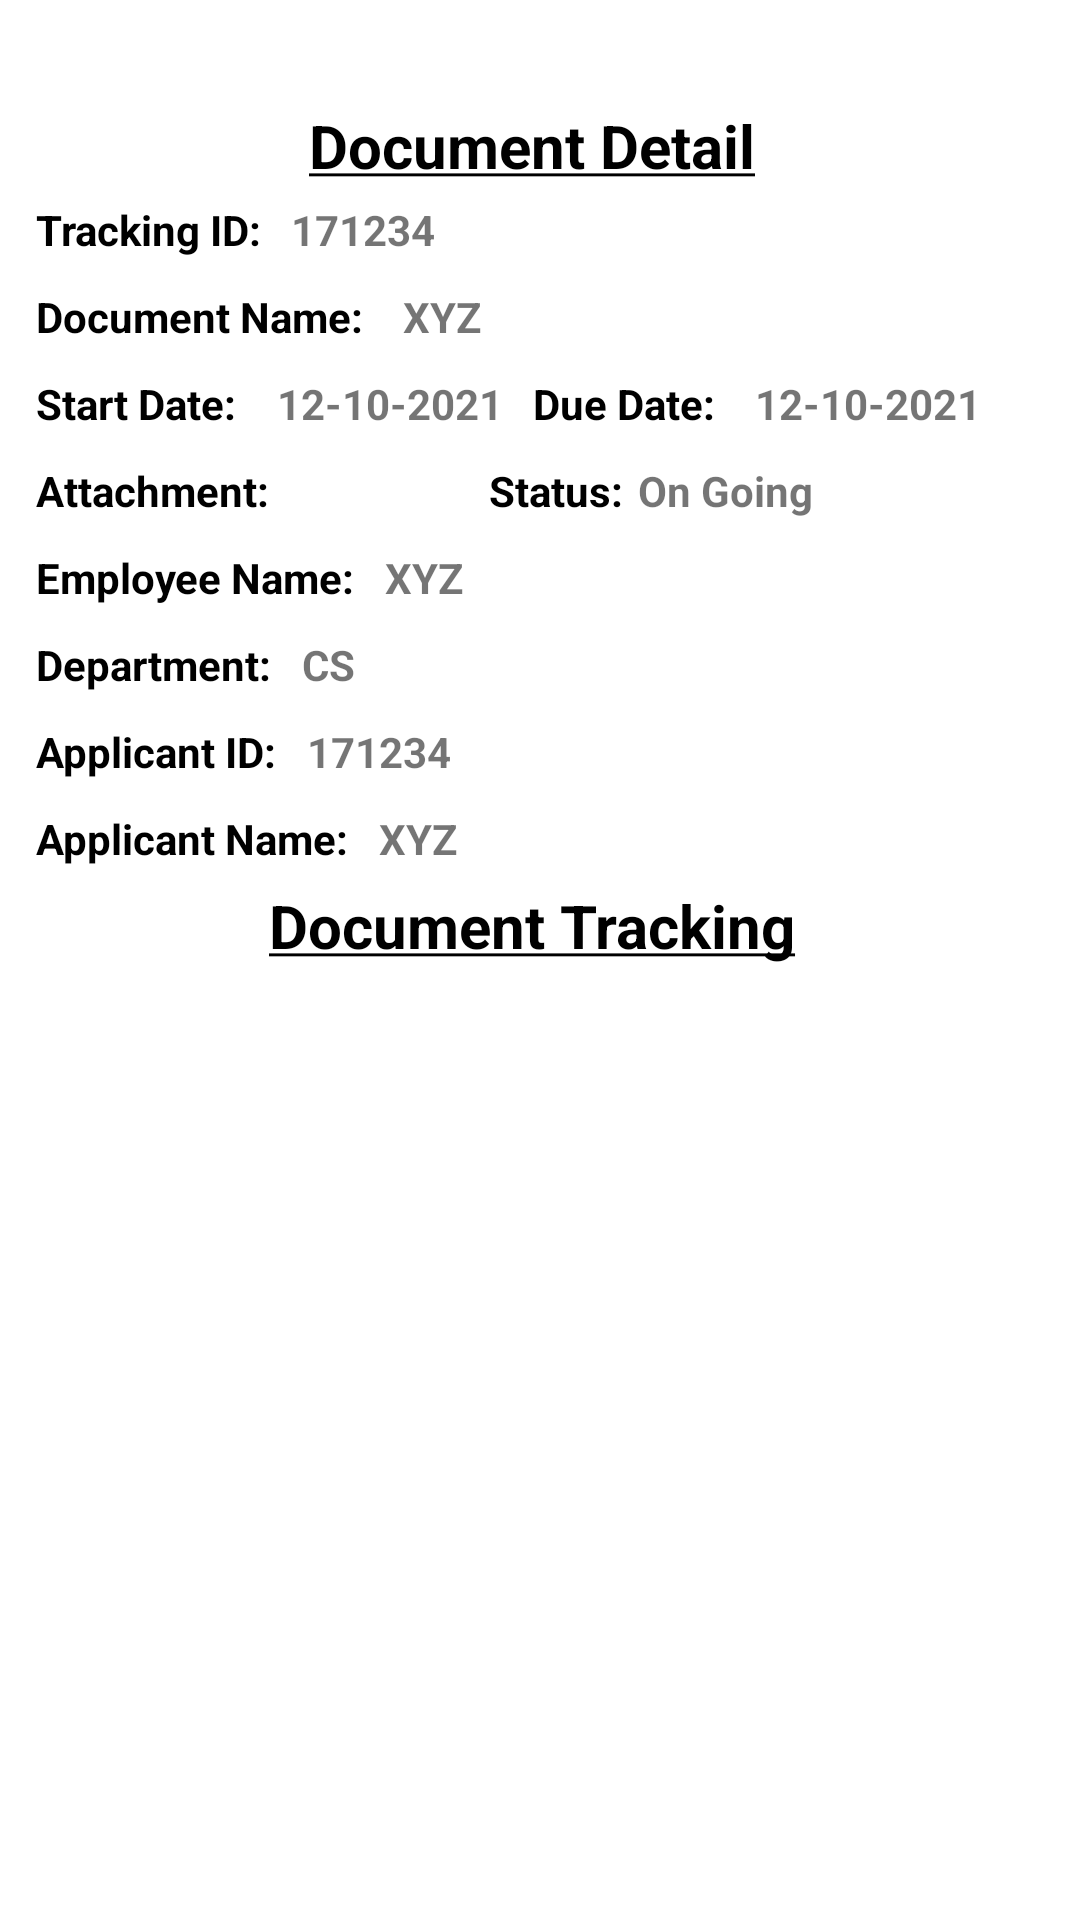

Here is an Android app screen rendered from its layout file. Give the layout XML and the strings, colors and styles it references.
<!-- AndroidManifest.xml: application theme Theme.DocExpress -->
<!-- res/layout/activity_review_application_screen.xml -->
<?xml version="1.0" encoding="utf-8"?>
<RelativeLayout
    xmlns:android="http://schemas.android.com/apk/res/android"
    xmlns:app="http://schemas.android.com/apk/res-auto"
    xmlns:tools="http://schemas.android.com/tools"
    android:layout_width="match_parent"
    android:layout_height="match_parent"
    tools:context=".ReviewApplicationScreen">

    <androidx.appcompat.widget.AppCompatButton
        android:id="@+id/reviewApplication_backButton"
        android:layout_width="25dp"
        android:layout_height="25dp"
        android:layout_alignParentStart="true"
        android:layout_alignParentTop="true"
        android:layout_marginStart="15dp"
        android:layout_marginTop="11dp"
        android:background="@drawable/ic_baseline_arrow_back_24" />

    <LinearLayout
        android:layout_width="350dp"
        android:layout_height="wrap_content"
        android:layout_alignParentStart="true"
        android:layout_alignParentTop="true"
        android:layout_alignParentEnd="true"
        android:layout_marginStart="7dp"
        android:layout_marginTop="35dp"
        android:layout_marginEnd="12dp"
        android:layout_marginBottom="0dp"
        android:orientation="vertical">

        <TextView
            android:layout_width="wrap_content"
            android:layout_height="wrap_content"
            android:layout_gravity="center"
            android:layout_marginStart="0dp"
            android:layout_marginTop="0dp"
            android:layout_marginEnd="0dp"
            android:layout_marginBottom="0dp"
            android:padding="0dp"
            android:text="@string/Document_Detail"
            android:textColor="@color/black"
            android:textSize="20sp"
            android:textStyle="bold" />

        <LinearLayout
            android:layout_width="match_parent"
            android:layout_height="wrap_content"
            android:layout_margin="0dp"
            android:orientation="horizontal"
            android:padding="0dp">

            <TextView
                android:layout_width="wrap_content"
                android:layout_height="wrap_content"
                android:layout_margin="5dp"
                android:text="Tracking ID:"
                android:textColor="@color/black"
                android:textStyle="bold" />

            <TextView
                android:id="@+id/review_TrackingID"
                android:layout_width="wrap_content"
                android:layout_height="wrap_content"
                android:layout_margin="5dp"
                android:text="171234"
                android:textStyle="bold" />
        </LinearLayout>

        <LinearLayout
            android:layout_width="match_parent"
            android:layout_height="wrap_content"
            android:layout_marginStart="0dp"
            android:layout_marginTop="0dp"
            android:layout_marginEnd="0dp"
            android:layout_marginBottom="0dp"
            android:orientation="horizontal"
            android:padding="0dp"
            android:textColor="@color/black">

            <TextView
                android:layout_width="wrap_content"
                android:layout_height="wrap_content"
                android:layout_margin="5dp"
                android:text="Document Name: "
                android:textColor="@color/black"
                android:textStyle="bold" />

            <TextView
                android:id="@+id/review_DocName"
                android:layout_width="wrap_content"
                android:layout_height="wrap_content"
                android:layout_margin="5dp"
                android:text="XYZ"
                android:textStyle="bold" />
        </LinearLayout>

        <LinearLayout
            android:layout_width="match_parent"
            android:layout_height="wrap_content"
            android:layout_margin="0dp"
            android:orientation="horizontal"
            android:padding="0dp">

            <TextView
                android:layout_width="wrap_content"
                android:layout_height="wrap_content"
                android:layout_margin="5dp"
                android:text="Start Date: "
                android:textColor="@color/black"
                android:textStyle="bold" />

            <TextView
                android:id="@+id/review_StartDate"
                android:layout_width="wrap_content"
                android:layout_height="wrap_content"
                android:layout_margin="5dp"
                android:text="12-10-2021"
                android:textStyle="bold" />

            <TextView
                android:layout_width="wrap_content"
                android:layout_height="wrap_content"
                android:layout_margin="5dp"
                android:text="Due Date: "
                android:textColor="@color/black"
                android:textStyle="bold" />

            <TextView
                android:id="@+id/review_DueDate"
                android:layout_width="wrap_content"
                android:layout_height="wrap_content"
                android:layout_margin="5dp"
                android:text="12-10-2021"
                android:textStyle="bold" />
        </LinearLayout>

        <LinearLayout
            android:layout_width="match_parent"
            android:layout_height="wrap_content"
            android:layout_margin="0dp"
            android:orientation="horizontal"
            android:padding="0dp">

            <TextView
                android:layout_width="wrap_content"
                android:layout_height="wrap_content"
                android:layout_margin="5dp"
                android:text="Attachment: "
                android:textColor="@color/black"
                android:textStyle="bold" />

            <ImageView
                android:id="@+id/file_attach"
                android:layout_width="wrap_content"
                android:layout_height="wrap_content"
                android:layout_marginLeft="20dp"
                android:layout_marginTop="5dp"
                android:src="@drawable/baseline_attach_file_18"></ImageView>

            <TextView
                android:layout_width="wrap_content"
                android:layout_height="wrap_content"
                android:layout_marginLeft="45dp"
                android:layout_marginTop="5dp"
                android:text="Status:"
                android:textColor="@color/black"
                android:textStyle="bold" />

            <TextView
                android:id="@+id/review_Status"
                android:layout_width="wrap_content"
                android:layout_height="wrap_content"
                android:layout_margin="5dp"
                android:text="On Going"
                android:textStyle="bold" />
        </LinearLayout>

        <LinearLayout
            android:layout_width="match_parent"
            android:layout_height="wrap_content"
            android:layout_margin="0dp"
            android:orientation="horizontal"
            android:padding="0dp">

            <TextView
                android:layout_width="wrap_content"
                android:layout_height="wrap_content"
                android:layout_margin="5dp"
                android:text="Employee Name:"
                android:textColor="@color/black"
                android:textStyle="bold" />

            <TextView
                android:id="@+id/review_EmployeeName"
                android:layout_width="wrap_content"
                android:layout_height="wrap_content"
                android:layout_margin="5dp"
                android:text="XYZ"
                android:textStyle="bold" />
        </LinearLayout>

        <LinearLayout
            android:layout_width="match_parent"
            android:layout_height="wrap_content"
            android:layout_margin="0dp"
            android:orientation="horizontal"
            android:padding="0dp">

            <TextView
                android:layout_width="wrap_content"
                android:layout_height="wrap_content"
                android:layout_margin="5dp"
                android:text="Department:"
                android:textColor="@color/black"
                android:textStyle="bold" />

            <TextView
                android:id="@+id/review_Department"
                android:layout_width="wrap_content"
                android:layout_height="wrap_content"
                android:layout_margin="5dp"
                android:text="CS"
                android:textStyle="bold" />

        </LinearLayout>

        <LinearLayout
            android:layout_width="match_parent"
            android:layout_height="wrap_content"
            android:layout_margin="0dp"
            android:orientation="horizontal"
            android:padding="0dp">

            <TextView
                android:layout_width="wrap_content"
                android:layout_height="wrap_content"
                android:layout_margin="5dp"
                android:text="Applicant ID:"
                android:textColor="@color/black"
                android:textStyle="bold" />

            <TextView
                android:id="@+id/review_ApplicantID"
                android:layout_width="wrap_content"
                android:layout_height="wrap_content"
                android:layout_margin="5dp"
                android:text="171234"
                android:textStyle="bold" />
        </LinearLayout>

        <LinearLayout
            android:layout_width="match_parent"
            android:layout_height="wrap_content"
            android:layout_margin="0dp"
            android:orientation="horizontal"
            android:padding="0dp">

            <TextView
                android:layout_width="wrap_content"
                android:layout_height="wrap_content"
                android:layout_margin="5dp"
                android:text="Applicant Name:"
                android:textColor="@color/black"
                android:textStyle="bold" />

            <TextView
                android:id="@+id/review_ApplicantName"
                android:layout_width="wrap_content"
                android:layout_height="wrap_content"
                android:layout_margin="5dp"
                android:text="XYZ"
                android:textStyle="bold" />
        </LinearLayout>

        <TextView
            android:layout_width="wrap_content"
            android:layout_height="wrap_content"
            android:layout_gravity="center"
            android:layout_margin="1dp"
            android:paddingTop="0dp"
            android:text="@string/Document_Tracking"
            android:textColor="@color/black"
            android:textSize="20sp"
            android:textStyle="bold" />

        <androidx.recyclerview.widget.RecyclerView
            android:id="@+id/rv"
            android:layout_width="match_parent"
            android:layout_height="match_parent"></androidx.recyclerview.widget.RecyclerView>

    </LinearLayout>
</RelativeLayout>
<!-- resources referenced by this layout -->
<resources>
  <string name="Document_Detail">
          <u>Document Detail</u>
      </string>
  <string name="Document_Tracking">
          <u>Document Tracking</u>
      </string>
  <style name="Theme.DocExpress" parent="Theme.MaterialComponents.DayNight.NoActionBar">
          
          <item name="colorPrimary">@color/purple_500</item>
          <item name="colorPrimaryVariant">@color/purple_700</item>
          <item name="colorOnPrimary">@color/white</item>
          
          <item name="colorSecondary">@color/teal_200</item>
          <item name="colorSecondaryVariant">@color/teal_700</item>
          <item name="colorOnSecondary">@color/black</item>
          
          <item name="android:statusBarColor" tools:targetApi="l">?attr/colorPrimaryVariant</item>
          
  
      </style>
  <!-- not gathered from this repository: default colours our renderer supplied (Android Studio template values) -->
  <color name="purple_500">#FF6200EE</color>
  <color name="purple_700">#FF3700B3</color>
  <color name="teal_200">#FF03DAC5</color>
  <color name="teal_700">#FF018786</color>
  <color name="black">#FF000000</color>
  <color name="white">#FFFFFFFF</color>
</resources>
